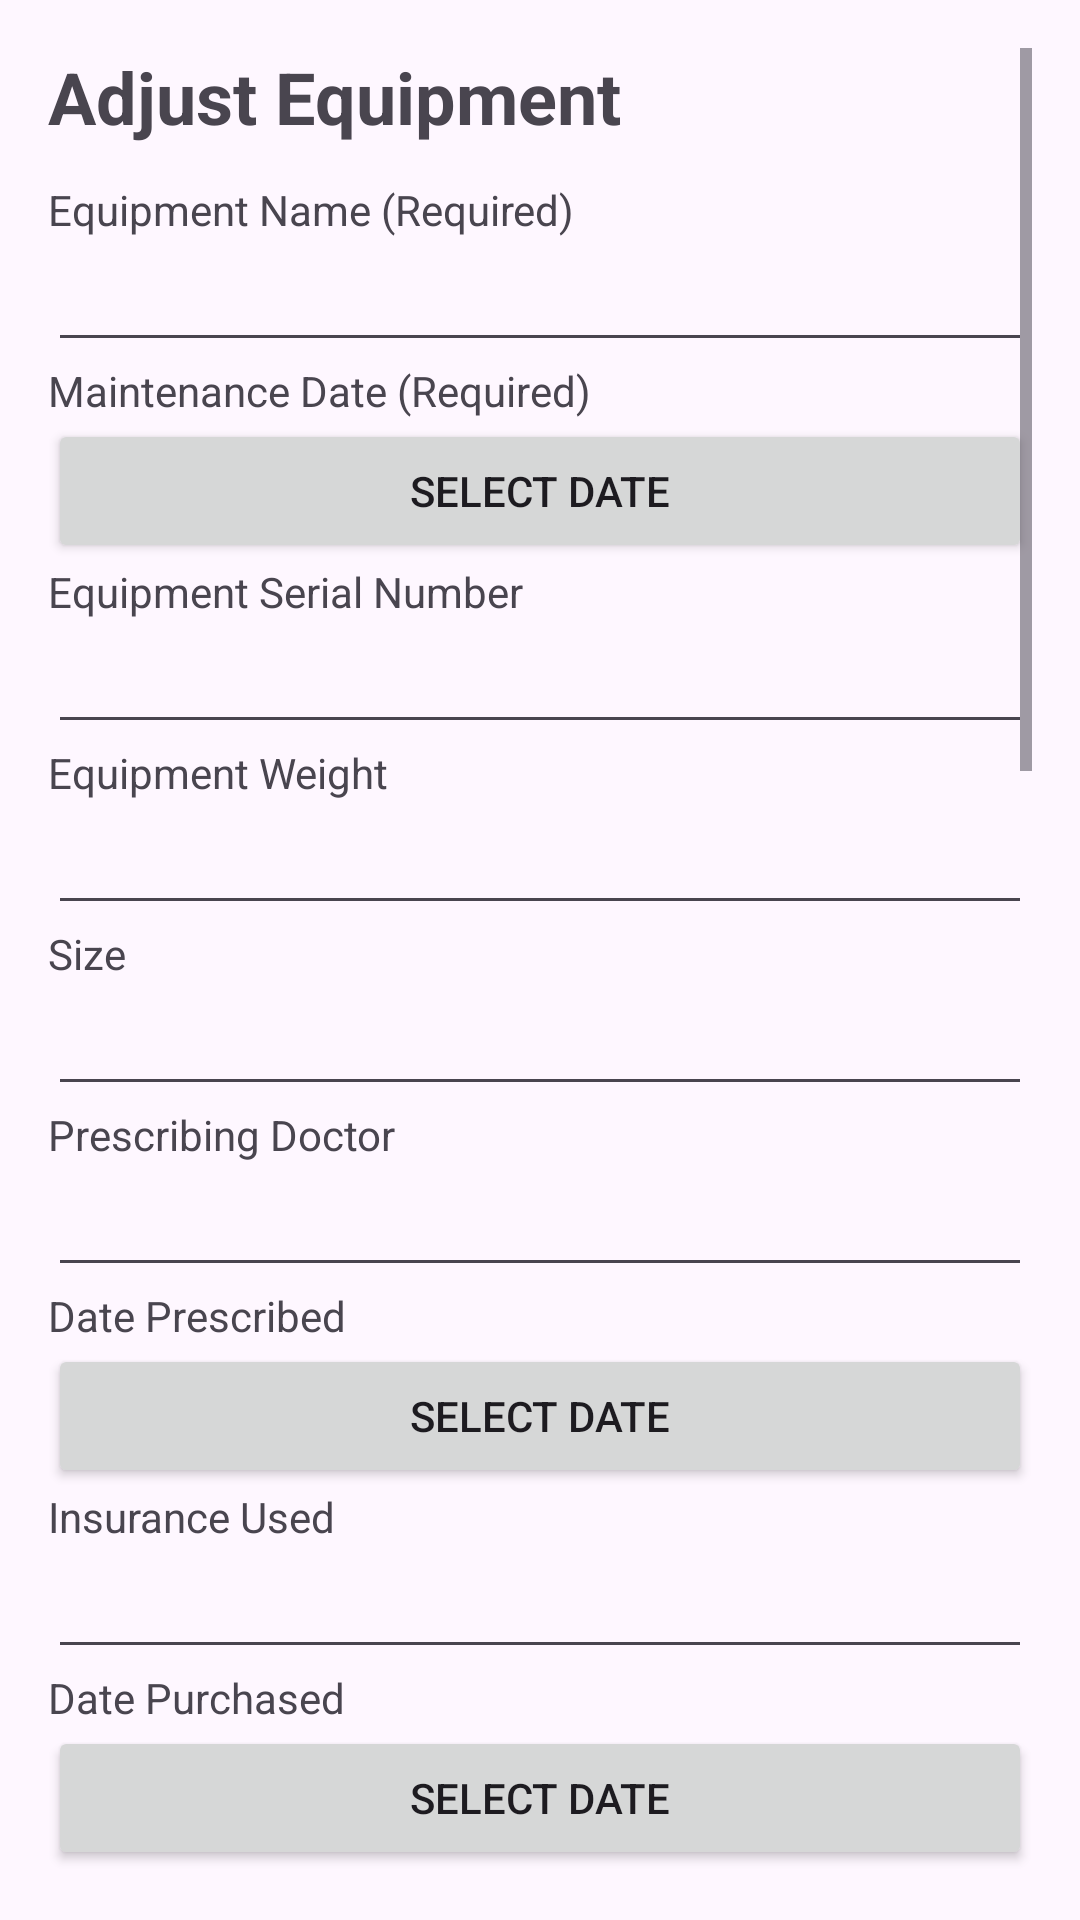

Android layout source for this screen:
<!-- AndroidManifest.xml: application theme Theme.Test_V2 -->
<!-- res/layout/dialog_add_equipment.xml -->
<?xml version="1.0" encoding="utf-8"?>
<ScrollView xmlns:android="http://schemas.android.com/apk/res/android"
    android:layout_width="match_parent"
    android:layout_height="wrap_content"
    android:padding="16dp">

    <LinearLayout
        android:layout_width="match_parent"
        android:layout_height="wrap_content"
        android:orientation="vertical">

        
        <TextView
            android:layout_width="wrap_content"
            android:layout_height="wrap_content"
            android:text="Adjust Equipment"
            android:textSize="24sp"
            android:textStyle="bold"
            android:paddingBottom="12dp" />

        
        <TextView
            android:layout_width="wrap_content"
            android:layout_height="wrap_content"
            android:text="Equipment Name (Required)" />

        <EditText
            android:id="@+id/equip_name_input"
            android:layout_width="match_parent"
            android:layout_height="wrap_content"
            android:maxLength="50" />

        <TextView
            android:layout_width="wrap_content"
            android:layout_height="wrap_content"
            android:text="Maintenance Date (Required)" />

        <Button
            android:id="@+id/equip_maintenance_date_button"
            android:layout_width="match_parent"
            android:layout_height="wrap_content"
            android:text="Select Date" />

        
        <TextView
            android:layout_width="wrap_content"
            android:layout_height="wrap_content"
            android:text="Equipment Serial Number" />

        <EditText
            android:id="@+id/equip_serial_number_input"
            android:layout_width="match_parent"
            android:layout_height="wrap_content" />

        <TextView
            android:layout_width="wrap_content"
            android:layout_height="wrap_content"
            android:text="Equipment Weight" />

        <EditText
            android:id="@+id/equip_weight_input"
            android:layout_width="match_parent"
            android:layout_height="wrap_content" />

        <TextView
            android:layout_width="wrap_content"
            android:layout_height="wrap_content"
            android:text="Size" />

        <EditText
            android:id="@+id/equip_size_input"
            android:layout_width="match_parent"
            android:layout_height="wrap_content" />

        <TextView
            android:layout_width="wrap_content"
            android:layout_height="wrap_content"
            android:text="Prescribing Doctor" />

        <EditText
            android:id="@+id/equip_prescribing_doctor_input"
            android:layout_width="match_parent"
            android:layout_height="wrap_content" />

        <TextView
            android:layout_width="wrap_content"
            android:layout_height="wrap_content"
            android:text="Date Prescribed" />

        <Button
            android:id="@+id/equip_date_prescribed_button"
            android:layout_width="match_parent"
            android:layout_height="wrap_content"
            android:text="Select Date" />

        <TextView
            android:layout_width="wrap_content"
            android:layout_height="wrap_content"
            android:text="Insurance Used" />

        <EditText
            android:id="@+id/equip_insurance_used_input"
            android:layout_width="match_parent"
            android:layout_height="wrap_content" />

        <TextView
            android:layout_width="wrap_content"
            android:layout_height="wrap_content"
            android:text="Date Purchased" />

        <Button
            android:id="@+id/equip_date_purchased_button"
            android:layout_width="match_parent"
            android:layout_height="wrap_content"
            android:text="Select Date" />

        <TextView
            android:layout_width="wrap_content"
            android:layout_height="wrap_content"
            android:text="Good Through Date" />

        <Button
            android:id="@+id/equip_good_through_button"
            android:layout_width="match_parent"
            android:layout_height="wrap_content"
            android:text="Select Date" />

        <TextView
            android:layout_width="wrap_content"
            android:layout_height="wrap_content"
            android:text="Replacement Available On Date" />

        <Button
            android:id="@+id/equip_replacement_available_button"
            android:layout_width="match_parent"
            android:layout_height="wrap_content"
            android:text="Select Date" />

        <TextView
            android:layout_width="wrap_content"
            android:layout_height="wrap_content"
            android:text="Equipment Provider" />

        <EditText
            android:id="@+id/equip_provider_input"
            android:layout_width="match_parent"
            android:layout_height="wrap_content" />

        <TextView
            android:layout_width="wrap_content"
            android:layout_height="wrap_content"
            android:text="Loaned or Purchased" />

        <EditText
            android:id="@+id/equip_loaned_or_purchased_input"
            android:layout_width="match_parent"
            android:layout_height="wrap_content" />

        <TextView
            android:layout_width="wrap_content"
            android:layout_height="wrap_content"
            android:text="Maintenance Provider" />

        <EditText
            android:id="@+id/equip_maintenance_provider_input"
            android:layout_width="match_parent"
            android:layout_height="wrap_content" />

        <TextView
            android:layout_width="wrap_content"
            android:layout_height="wrap_content"
            android:text="Last Maintenance Date" />

        <Button
            android:id="@+id/equip_last_maintenance_button"
            android:layout_width="match_parent"
            android:layout_height="wrap_content"
            android:text="Select Date" />

        <TextView
            android:layout_width="wrap_content"
            android:layout_height="wrap_content"
            android:text="Spare Parts/Tools" />

        <EditText
            android:id="@+id/equip_spare_parts_tools_input"
            android:layout_width="match_parent"
            android:layout_height="wrap_content" />

        <TextView
            android:layout_width="wrap_content"
            android:layout_height="wrap_content"
            android:text="Associated Components" />

        <EditText
            android:id="@+id/equip_associated_components_input"
            android:layout_width="match_parent"
            android:layout_height="wrap_content" />

        <TextView
            android:layout_width="wrap_content"
            android:layout_height="wrap_content"
            android:text="Notes" />

        <EditText
            android:id="@+id/equip_notes_input"
            android:layout_width="match_parent"
            android:layout_height="wrap_content" />

        
        <TextView
            android:layout_width="wrap_content"
            android:layout_height="wrap_content"
            android:text="Reminders To Schedule Maintenance:"
            android:textSize="16sp"
            android:textStyle="bold"
            android:paddingTop="10dp" />

        <CheckBox
            android:id="@+id/reminder_2_weeks"
            android:layout_width="wrap_content"
            android:layout_height="wrap_content"
            android:text="2 Weeks Before" />

        <CheckBox
            android:id="@+id/reminder_1_week"
            android:layout_width="wrap_content"
            android:layout_height="wrap_content"
            android:text="1 Week Before" />

        <CheckBox
            android:id="@+id/reminder_5_days"
            android:layout_width="wrap_content"
            android:layout_height="wrap_content"
            android:text="5 Days Before" />

        <CheckBox
            android:id="@+id/reminder_3_days"
            android:layout_width="wrap_content"
            android:layout_height="wrap_content"
            android:text="3 Days Before" />

        <CheckBox
            android:id="@+id/reminder_1_day"
            android:layout_width="wrap_content"
            android:layout_height="wrap_content"
            android:text="1 Day Before" />

        <CheckBox
            android:id="@+id/reminder_day_of"
            android:layout_width="wrap_content"
            android:layout_height="wrap_content"
            android:text="Day Of" />

        
        <Button
            android:id="@+id/save_equip_button"
            android:layout_width="match_parent"
            android:layout_height="wrap_content"
            android:text="Save"
            android:layout_marginTop="12dp" />

        <Button
            android:id="@+id/cancel_equip_button"
            android:layout_width="match_parent"
            android:layout_height="wrap_content"
            android:text="Cancel" />

    </LinearLayout>
</ScrollView>
<!-- resources referenced by this layout -->
<resources>
  <style name="Theme.Test_V2" parent="Base.Theme.Test_V2" />
  <style name="Base.Theme.Test_V2" parent="Theme.Material3.DayNight.NoActionBar">
          
          <item name="colorPrimary">@color/forest_green</item>
          <item name="colorPrimaryContainer">@color/forest_green</item>
          <item name="colorOnPrimary">@android:color/white</item> 
      </style>
  <color name="forest_green">#0b3533</color>
</resources>
